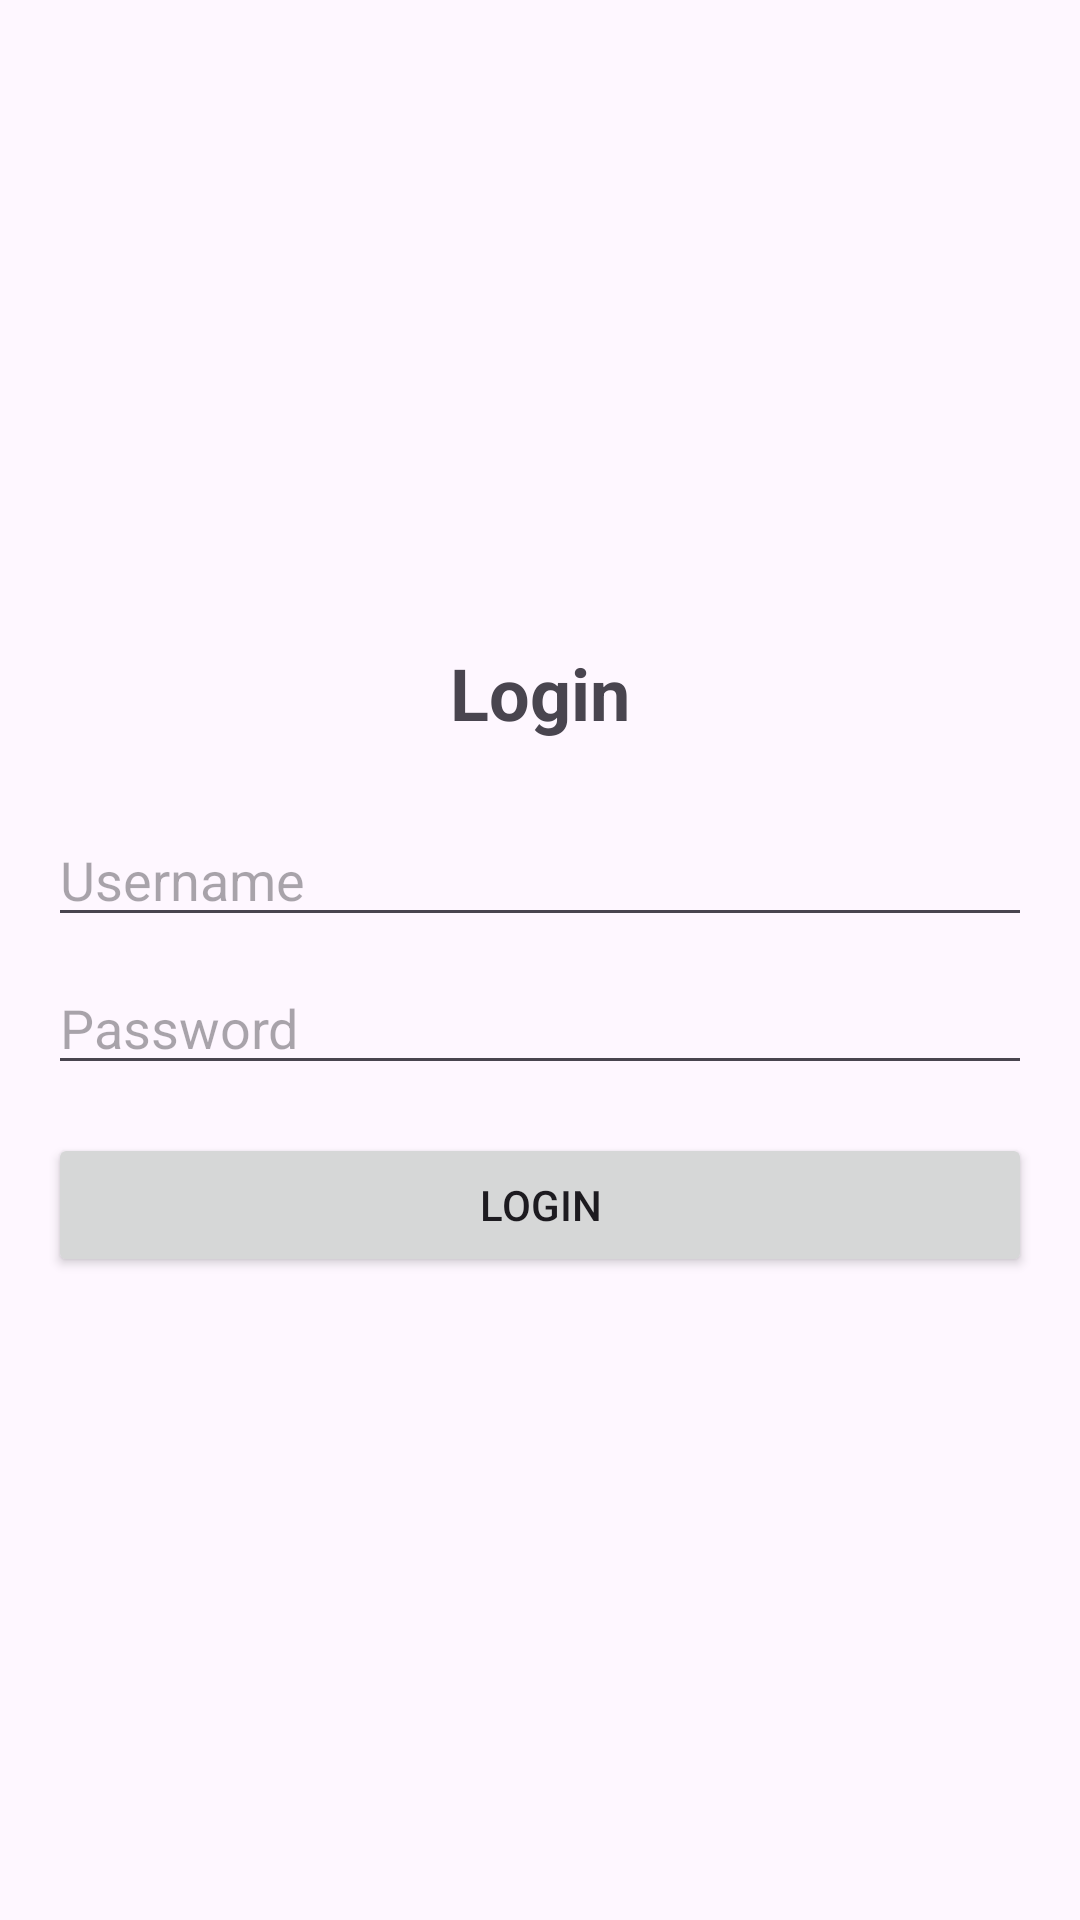

The Android layout XML behind this screen, and the referenced resources:
<!-- AndroidManifest.xml: application theme Theme.EspressoPractice -->
<!-- res/layout/activity_login.xml -->
<?xml version="1.0" encoding="utf-8"?>
<androidx.constraintlayout.widget.ConstraintLayout xmlns:android="http://schemas.android.com/apk/res/android"
    xmlns:app="http://schemas.android.com/apk/res-auto"
    xmlns:tools="http://schemas.android.com/tools"
    android:id="@+id/login_layout"
    android:layout_width="match_parent"
    android:layout_height="match_parent"
    android:padding="16dp"
    tools:context=".LoginActivity">

    <TextView
        android:id="@+id/tvLoginTitle"
        android:layout_width="wrap_content"
        android:layout_height="wrap_content"
        android:text="@string/login_title"
        android:textSize="24sp"
        android:textStyle="bold"
        app:layout_constraintBottom_toTopOf="@+id/etUsername"
        app:layout_constraintEnd_toEndOf="parent"
        app:layout_constraintStart_toStartOf="parent"
        app:layout_constraintTop_toTopOf="parent"
        app:layout_constraintVertical_chainStyle="packed" />

    <EditText
        android:id="@+id/etUsername"
        android:layout_width="0dp"
        android:layout_height="wrap_content"
        android:layout_marginTop="24dp"
        android:hint="@string/hint_username"
        android:inputType="text"
        android:importantForAutofill="no"
        app:layout_constraintBottom_toTopOf="@+id/etPassword"
        app:layout_constraintEnd_toEndOf="parent"
        app:layout_constraintStart_toStartOf="parent"
        app:layout_constraintTop_toBottomOf="@+id/tvLoginTitle" />

    <EditText
        android:id="@+id/etPassword"
        android:layout_width="0dp"
        android:layout_height="wrap_content"
        android:layout_marginTop="8dp"
        android:hint="@string/hint_password"
        android:inputType="textPassword"
        android:importantForAutofill="no"
        app:layout_constraintBottom_toTopOf="@+id/btnLogin"
        app:layout_constraintEnd_toEndOf="parent"
        app:layout_constraintStart_toStartOf="parent"
        app:layout_constraintTop_toBottomOf="@+id/etUsername" />

    <Button
        android:id="@+id/btnLogin"
        android:layout_width="0dp"
        android:layout_height="wrap_content"
        android:layout_marginTop="16dp"
        android:text="@string/btn_login"
        app:layout_constraintBottom_toTopOf="@+id/tvErrorMessage"
        app:layout_constraintEnd_toEndOf="parent"
        app:layout_constraintStart_toStartOf="parent"
        app:layout_constraintTop_toBottomOf="@+id/etPassword" />

    <TextView
        android:id="@+id/tvErrorMessage"
        android:layout_width="wrap_content"
        android:layout_height="wrap_content"
        android:layout_marginTop="16dp"
        android:textColor="@android:color/holo_red_dark"
        android:visibility="gone"
        app:layout_constraintBottom_toBottomOf="parent"
        app:layout_constraintEnd_toEndOf="parent"
        app:layout_constraintStart_toStartOf="parent"
        app:layout_constraintTop_toBottomOf="@+id/btnLogin"
        tools:text="Invalid credentials"
        tools:visibility="visible" />

</androidx.constraintlayout.widget.ConstraintLayout>
<!-- resources referenced by this layout -->
<resources>
  <string name="btn_login">Login</string>
  <string name="hint_password">Password</string>
  <string name="hint_username">Username</string>
  <string name="login_title">Login</string>
  <style name="Theme.EspressoPractice" parent="Base.Theme.EspressoPractice" />
  <style name="Base.Theme.EspressoPractice" parent="Theme.Material3.DayNight.NoActionBar">
          
          
      </style>
</resources>
